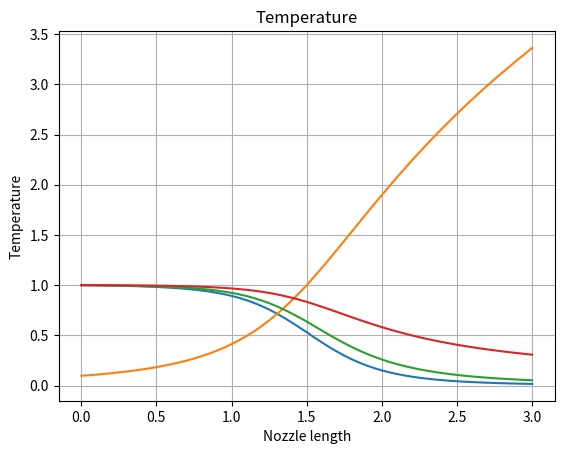

Generate this figure with matplotlib:
import numpy as np
import matplotlib.pyplot as plt

# Parameters
L = 3.0  
dx = 0.05  # Step Size
n = int(L / dx) + 1  # Grid Points
gamma = 1.4  
CFL = 0.5  
nt = 700  
x = np.linspace(0, L, n)

def conservative_form(n, x, dx, gamma, CFL, nt):
    dens = np.zeros(n)
    temp = np.zeros(n)
    pres = np.zeros(n)
    A = np.zeros(n)
    vel = np.zeros(n)
    mass_flow = np.zeros(n)
    diff_U1 = np.zeros(n)
    diff_U2 = np.zeros(n)
    diff_U3 = np.zeros(n)
    J = np.zeros(n)

    # Initial profile setup
    for i in range(n):
        if x[i] <= 0.5:
            dens[i] = 1  
            temp[i] = 1  
        elif 0.5 < x[i] <= 1.5:
            dens[i] = 1 - 0.366 * (x[i] - 0.5)
            temp[i] = 1 - 0.167 * (x[i] - 0.5)
        elif 1.5 < x[i] <= 3:
            dens[i] = 0.634 - 0.3879 * (x[i] - 1.5)
            temp[i] = 0.833 - 0.3507 * (x[i] - 1.5)
        
        pres[i] = dens[i] * temp[i] 
        A[i] = 1 + 2.2 * (x[i] - 1.5)**2  
        vel[i] = 0.59 / (dens[i] * A[i])  

    U1 = dens * A
    U2 = dens * A * vel
    U3 = dens * A * ((temp / (gamma - 1)) + (gamma / 2) * vel**2)

    # Initializing the total flow time
    total_sim_time = 0  

    # Solving the equations (Conservative Form) using MacCormack's Method
    for z in range(nt):
        U1_old = U1.copy()
        U2_old = U2.copy()
        U3_old = U3.copy()

        # Calculating the time step using the CFL Formula
        dt = min((CFL * dx) / (np.sqrt(temp) + vel))

        # Flux vector calculation 
        F1 = U2
        F2 = (U2**2 / U1) + ((gamma - 1) / gamma) * (U3 - (gamma / 2) * (U2**2 / U1))
        F3 = (gamma * U2 * U3 / U1) - (gamma * (gamma - 1) / 2) * (U2**3 / U1**2)

        # Predictor step

        for j in range(1, n - 1):
            J[j] = (1 / gamma) * dens[j] * temp[j] * (A[j + 1] - A[j]) / dx
            diff_U1[j] = -(F1[j + 1] - F1[j]) / dx
            diff_U2[j] = -(F2[j + 1] - F2[j]) / dx + J[j]
            diff_U3[j] = -(F3[j + 1] - F3[j]) / dx

        U1 = U1 + diff_U1 * dt
        U2 = U2 + diff_U2 * dt
        U3 = U3 + diff_U3 * dt

        # Corrector step
        F1 = U2
        F2 = (U2**2 / U1) + ((gamma - 1) / gamma) * (U3 - (gamma / 2) * (U2**2 / U1))
        F3 = (gamma * U2 * U3 / U1) - (gamma * (gamma - 1) / 2) * (U2**3 / U1**2)

        dens = U1 / A
        vel = U2 / U1
        temp = (gamma - 1) * (U3 / U1 - (gamma / 2) * vel**2)
        pres = dens * temp

        diff_U1_n1 = np.zeros(n)
        diff_U2_n1 = np.zeros(n)
        diff_U3_n1 = np.zeros(n)

        for k in range(1, n - 1):
            J[k] = (1 / gamma) * dens[k] * temp[k] * (A[k] - A[k - 1]) / dx
            diff_U1_n1[k] = -(F1[k] - F1[k - 1]) / dx
            diff_U2_n1[k] = -(F2[k] - F2[k - 1]) / dx + J[k]
            diff_U3_n1[k] = -(F3[k] - F3[k - 1]) / dx

        dU1_dt = 0.5 * (diff_U1 + diff_U1_n1)
        dU2_dt = 0.5 * (diff_U2 + diff_U2_n1)
        dU3_dt = 0.5 * (diff_U3 + diff_U3_n1)

        for m in range(1, n - 1):
            U1[m] = U1_old[m] + dU1_dt[m] * dt
            U2[m] = U2_old[m] + dU2_dt[m] * dt
            U3[m] = U3_old[m] + dU3_dt[m] * dt

        # Boundary conditions
        U1[0] = dens[0] * A[0]
        U2[0] = 2 * U2[1] - U2[2]
        U3[0] = U1[0] * ((temp[0] / (gamma - 1)) + (gamma / 2) * vel[0]**2)
        U1[-1] = 2 * U1[-2] - U1[-3]
        U2[-1] = 2 * U2[-2] - U2[-3]
        U3[-1] = 2 * U3[-2] - U3[-3]

        dens = U1 / A
        vel = U2 / U1
        temp = (gamma - 1) * (U3 / U1 - (gamma / 2) * vel**2)
        pressure = dens * temp
        Mach_no = vel / np.sqrt(temp)

        total_sim_time += dt

    plt.plot(x, pressure, label=f'Timestep {z}')
    
    # Plot the final results
    plt.title("Pressure")
    plt.xlabel("Nozzle length")
    plt.ylabel("pressure")
    plt.grid(True)
    plt.show()

    plt.plot(x, Mach_no, label=f'Timestep {z}')
    
    # Plot the final results
    plt.title("Mach Number")
    plt.xlabel("Nozzle length")
    plt.ylabel("Mach Number")
    plt.grid(True)
    plt.show()

    plt.plot(x, dens, label=f'Timestep {z}')
    
    # Plot the final results
    plt.title("Density")
    plt.xlabel("Nozzle length")
    plt.ylabel("Density")
    plt.grid(True)
    plt.show()

    plt.plot(x, temp, label=f'Timestep {z}')
    
    # Plot the final results
    plt.title("Temperature")
    plt.xlabel("Nozzle length")
    plt.ylabel("Temperature")
    plt.grid(True)
    plt.show()
    
    return vel, pressure, temp, Mach_no, dens

vel, pressure, temp, Mach_no, dens = conservative_form(n, x, dx, gamma, CFL, nt)